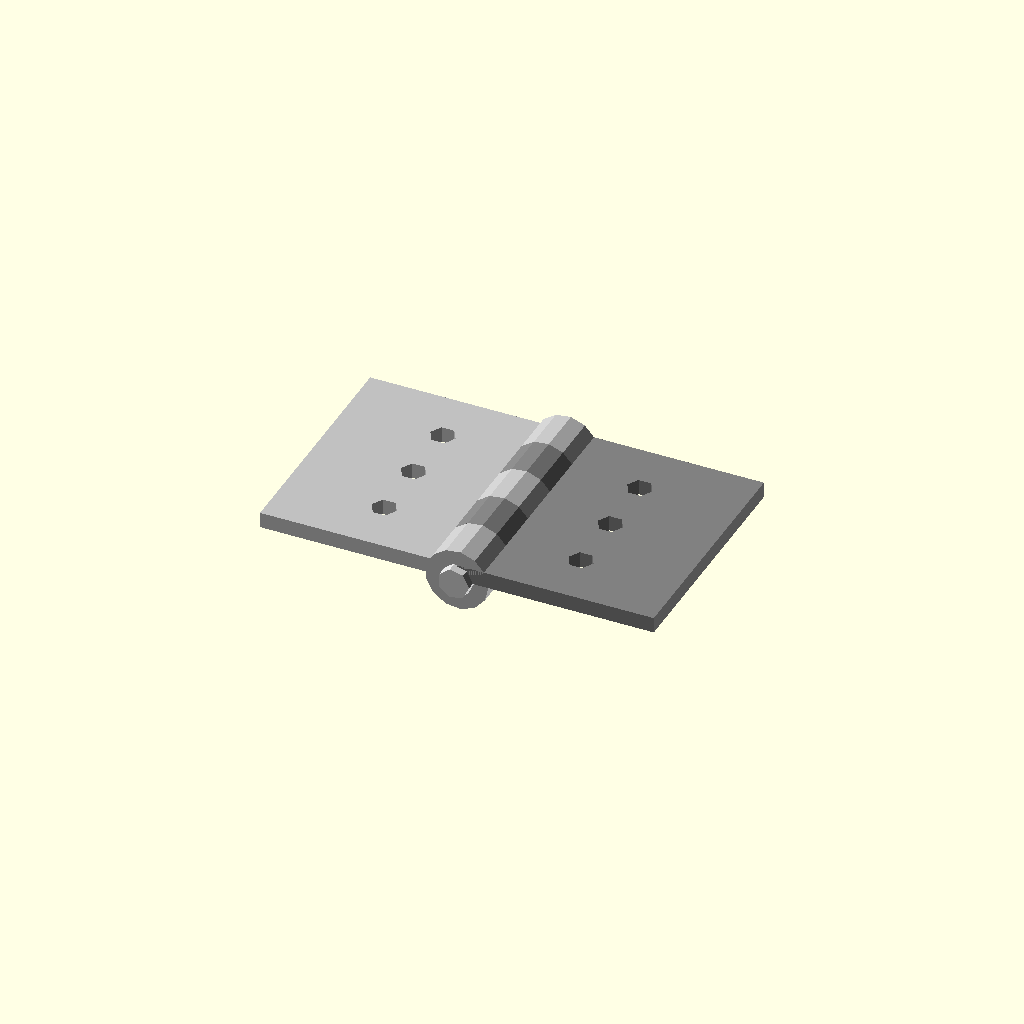
Cell 1: rendered with the file's own defaults.
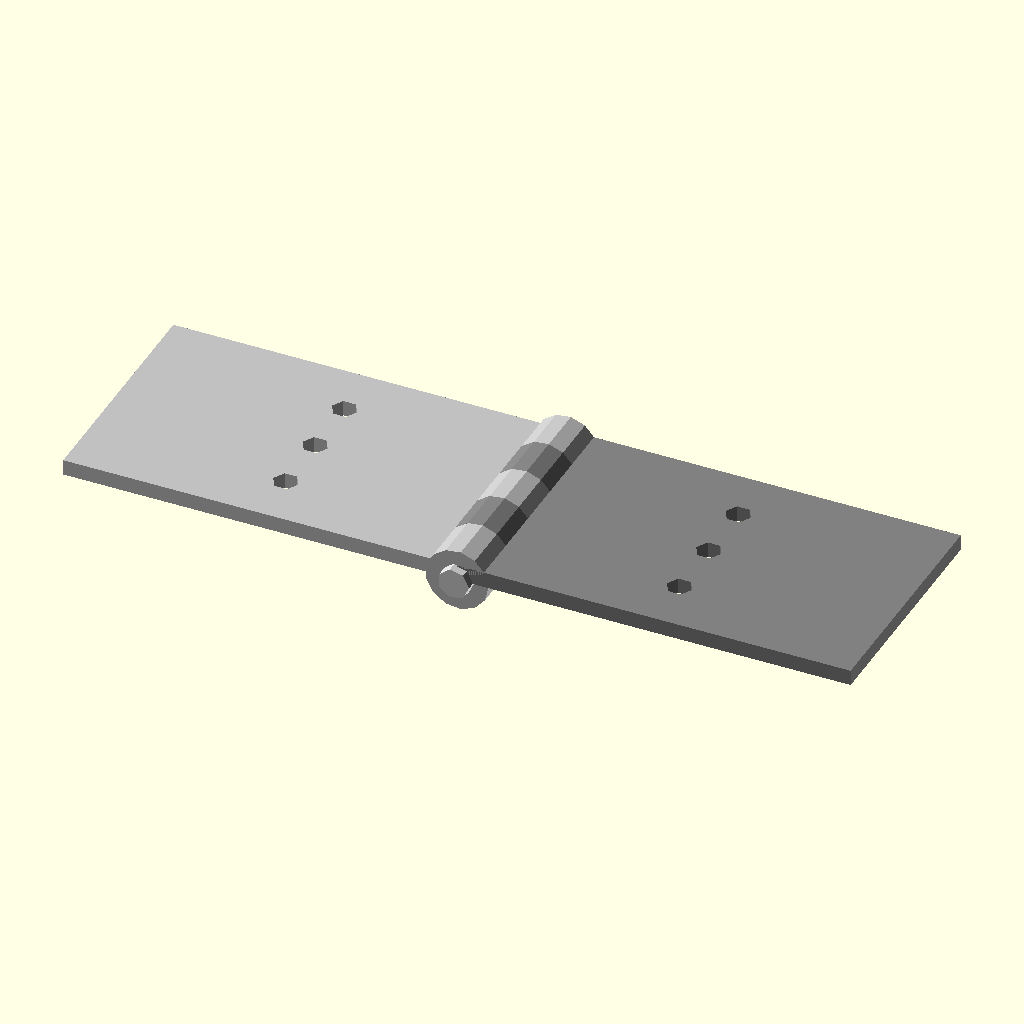
Cell 2: leaf_w = 50 (everything else at default).
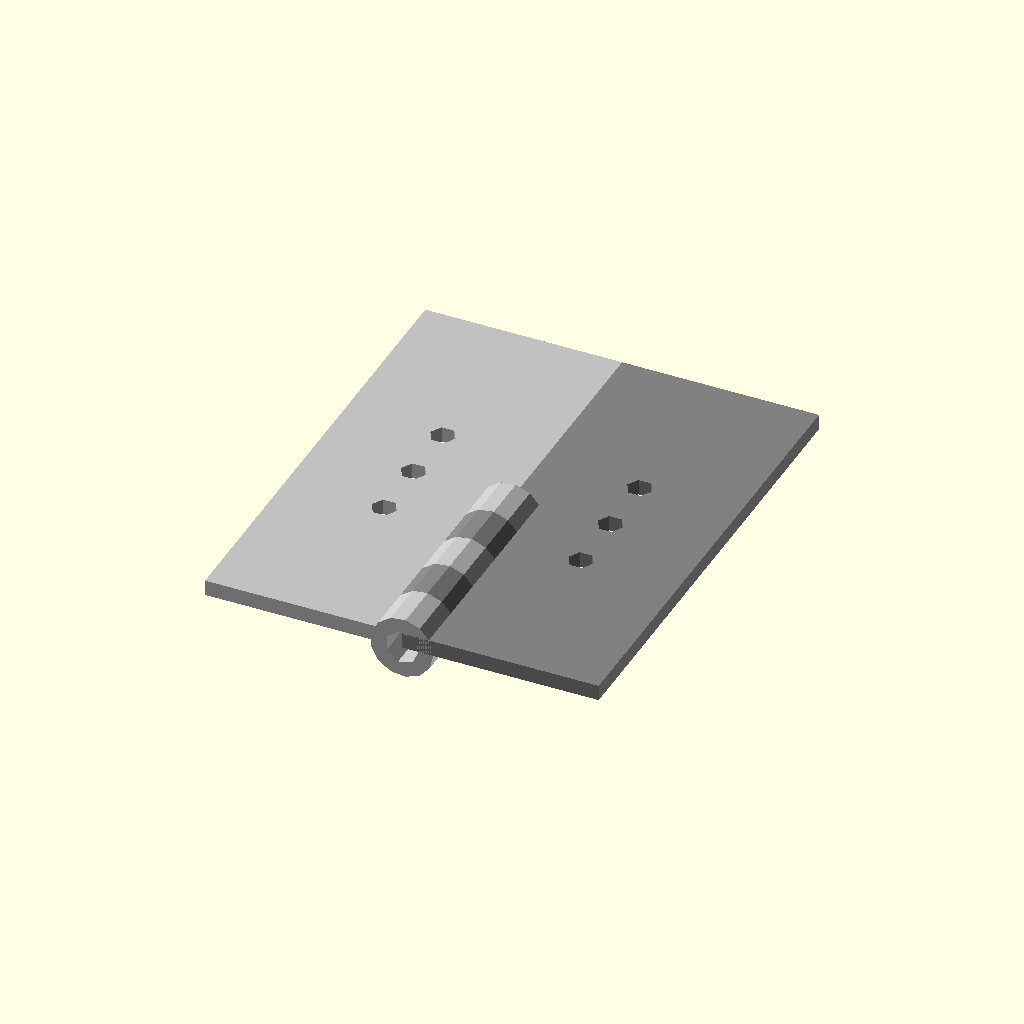
Cell 3: leaf_h = 60 (everything else at default).
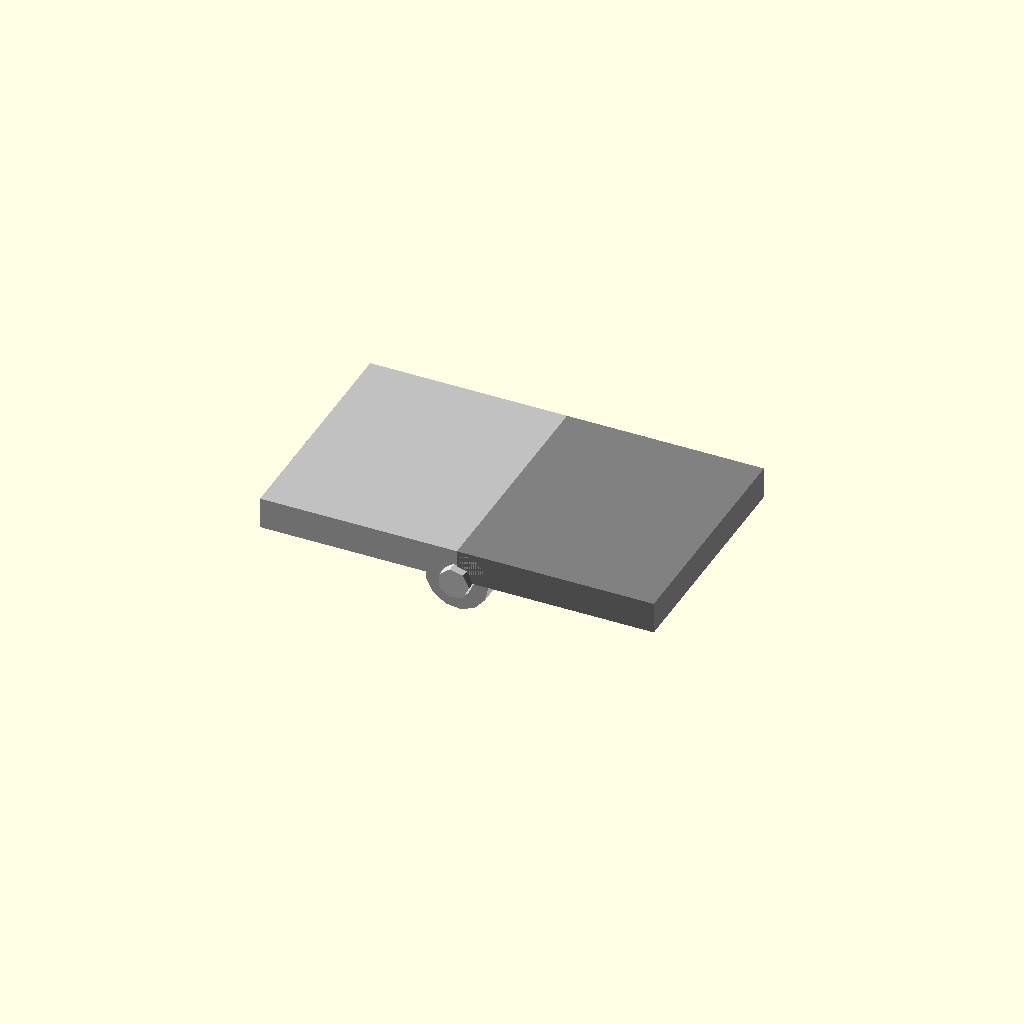
Cell 4: the same model with leaf_t = 4.
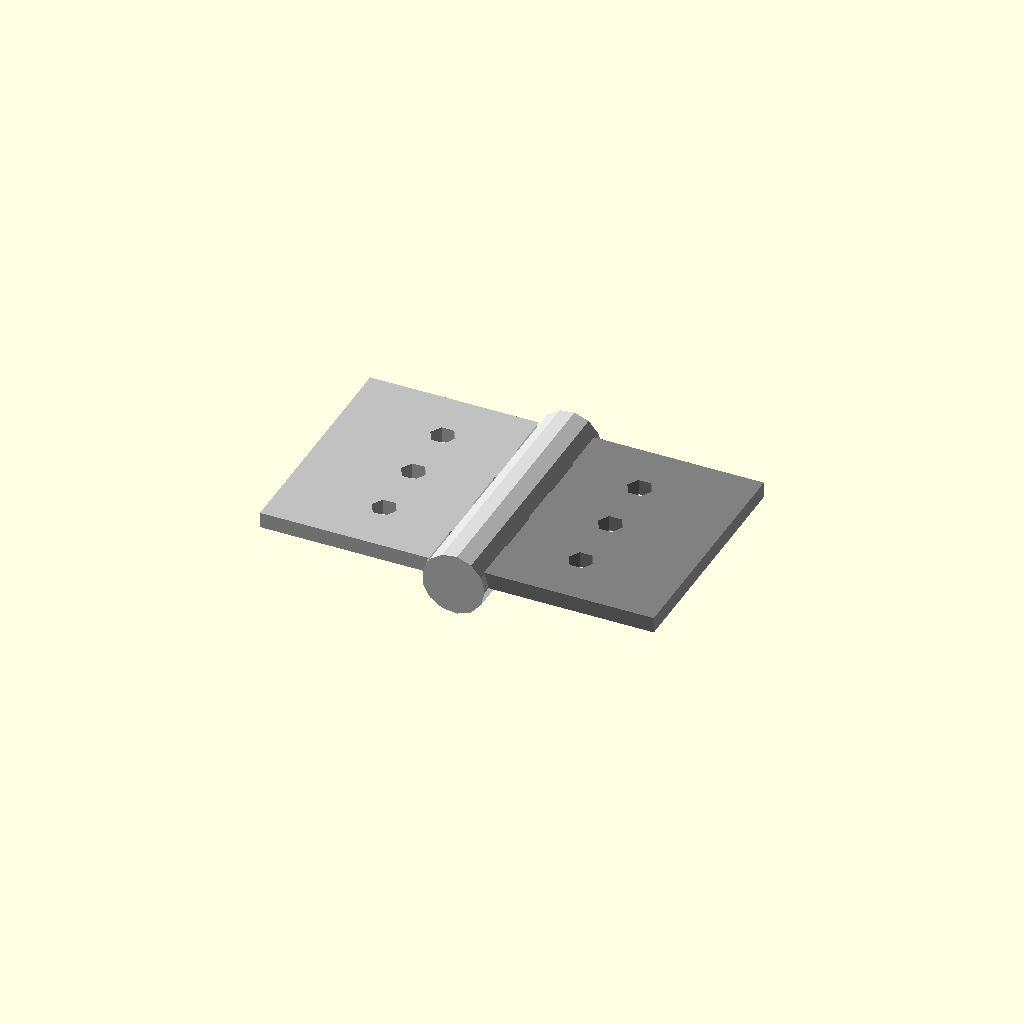
Cell 5: the same model with pin_dia = 8.
One fixed orthographic camera (rotation 55°, 0°, 25°; colour scheme Cornfield) for every cell.
OpenSCAD source file results/tier-3-butt-hinge/bare-think-off_gemini-3.1-flash-lite-bd42858dbce4-2026-04-28T17-21-06-276Z/final.scad:
// パラメータ設定
leaf_w = 25;
leaf_h = 30;
leaf_t = 2;
pin_dia = 4;
clearance = 0.3;
hole_dia = 3.2;
knuckle_od = 8;
knuckle_id = pin_dia + clearance;
knuckle_h = 6;
num_segments = 5;

// メインモデル
union() {
    // 左板
    color("silver")
    difference() {
        union() {
            translate([-leaf_w, -leaf_h/2, 0]) cube([leaf_w, leaf_h, leaf_t]);
            // Knuckle (左板: 外側2個 + 中央1個 -> 0, 2, 4番目)
            for (i = [0, 2, 4]) {
                translate([0, -leaf_h/2 + i * knuckle_h + knuckle_h/2, 0])
                rotate([-90, 0, 0])
                cylinder(d = knuckle_od, h = knuckle_h, center = true);
            }
        }
        // 貫通穴
        for (i = [0, 2, 4]) {
            translate([0, -leaf_h/2 + i * knuckle_h + knuckle_h/2, 0])
            rotate([-90, 0, 0])
            cylinder(d = knuckle_id, h = knuckle_h + 0.1, center = true);
        }
        // 皿穴と貫通穴 (左板)
        for (i = [-1, 0, 1]) {
            translate([-leaf_w/2, i * 8, -1]) {
                cylinder(d = 3.2, h = 4);
                cylinder(d1 = 6, d2 = 3.2, h = 1);
            }
        }
    }

    // 右板
    color("gray")
    difference() {
        union() {
            translate([0, -leaf_h/2, 0]) cube([leaf_w, leaf_h, leaf_t]);
            // Knuckle (右板: 中間2個 -> 1, 3番目)
            for (i = [1, 3]) {
                translate([0, -leaf_h/2 + i * knuckle_h + knuckle_h/2, 0])
                rotate([-90, 0, 0])
                cylinder(d = knuckle_od, h = knuckle_h, center = true);
            }
        }
        // 貫通穴
        for (i = [1, 3]) {
            translate([0, -leaf_h/2 + i * knuckle_h + knuckle_h/2, 0])
            rotate([-90, 0, 0])
            cylinder(d = knuckle_id, h = knuckle_h + 0.1, center = true);
        }
        // 皿穴と貫通穴 (右板)
        for (i = [-1, 0, 1]) {
            translate([leaf_w/2, i * 8, -1]) {
                cylinder(d = 3.2, h = 4);
                cylinder(d1 = 6, d2 = 3.2, h = 1);
            }
        }
    }

    // ピン軸
    color("lightgray")
    translate([0, 0, 0])
    rotate([-90, 0, 0])
    cylinder(d = pin_dia, h = 32, center = true);
}
Customizer parameters (derived from the source; name, type, default, range or options):
leaf_w: number, default 25
leaf_h: number, default 30
leaf_t: number, default 2
pin_dia: number, default 4
clearance: number, default 0.3
hole_dia: number, default 3.2
knuckle_od: number, default 8
knuckle_h: number, default 6
num_segments: number, default 5
